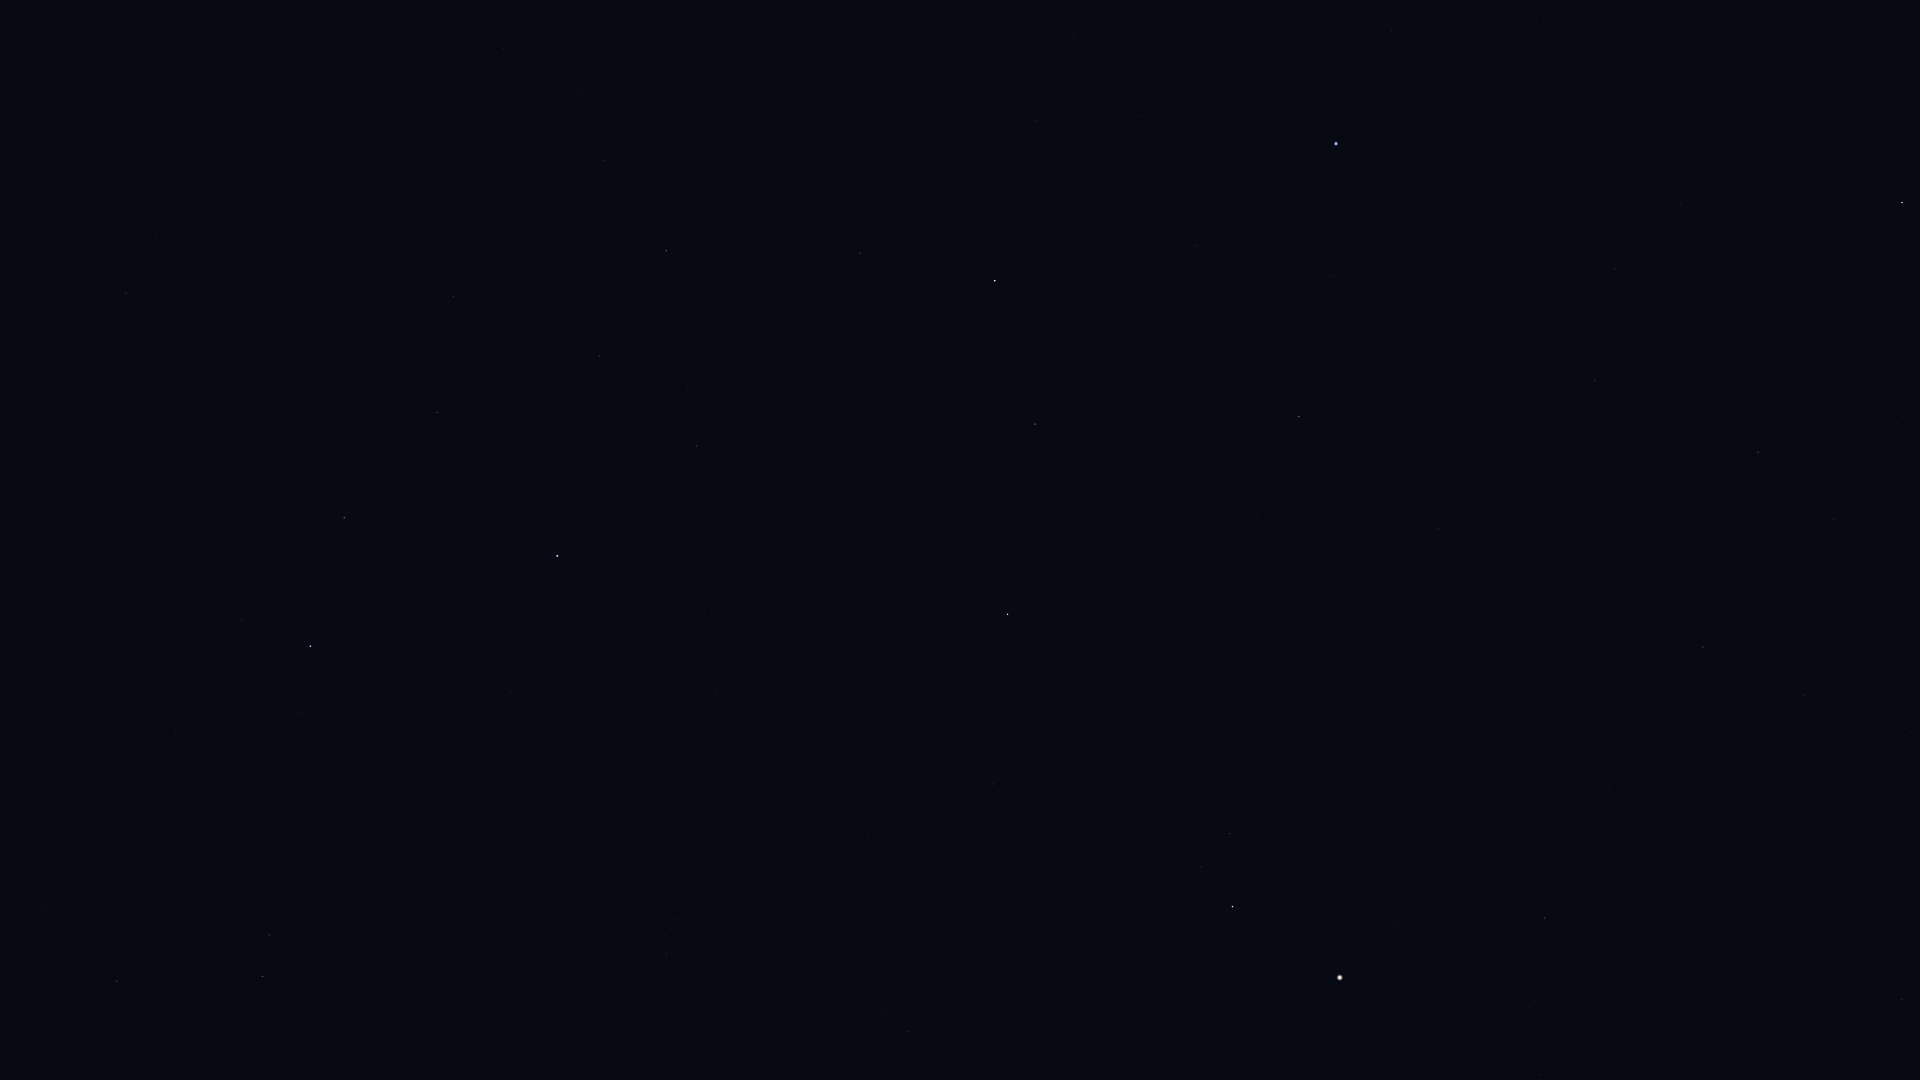

The table this chart was drawn from, first rows:
Star_ID, Name, X, Y
51437, HIP 51437, 184, 28
53229, Praecipua, 117, 981
54158, Dingolay, 420, 52
54872, Zosma, 310, 646
54879, Chertan, 344, 518
55219, Alula Borealis, 262, 976
55664, Shama, 533, 117
56508, Formosa, 434, 676
56572, Sagarmatha, 631, 62
57370, Flegetonte, 627, 266
57380, HIP 57380, 599, 356
57632, Denebola, 557, 556
57757, Zavijava, 666, 251
60129, Zaniah, 860, 253
63090, Minelauva, 1035, 424
63608, Vindemiatrix, 1007, 614
64241, Diadem, 993, 784
64394, HIP 64394, 908, 1031
65474, Spica, 1336, 144
66249, Heze, 1299, 416
67459, HIP 67459, 1230, 833
67927, Muphrid, 1232, 907
68520, HIP 68520, 1438, 529
69427, Kang, 1615, 269
69673, Arcturus, 1340, 978
69701, Syrma, 1595, 381
69974, Khambalia, 1680, 205
70755, Elgafar, 1634, 502
71795, HIP 71795, 1544, 918
72220, HIP 72220, 1703, 647
72339, Mönch, 1733, 597
72622, Zubenelgenubi, 1902, 203
72845, Arcalís, 1561, 1060
